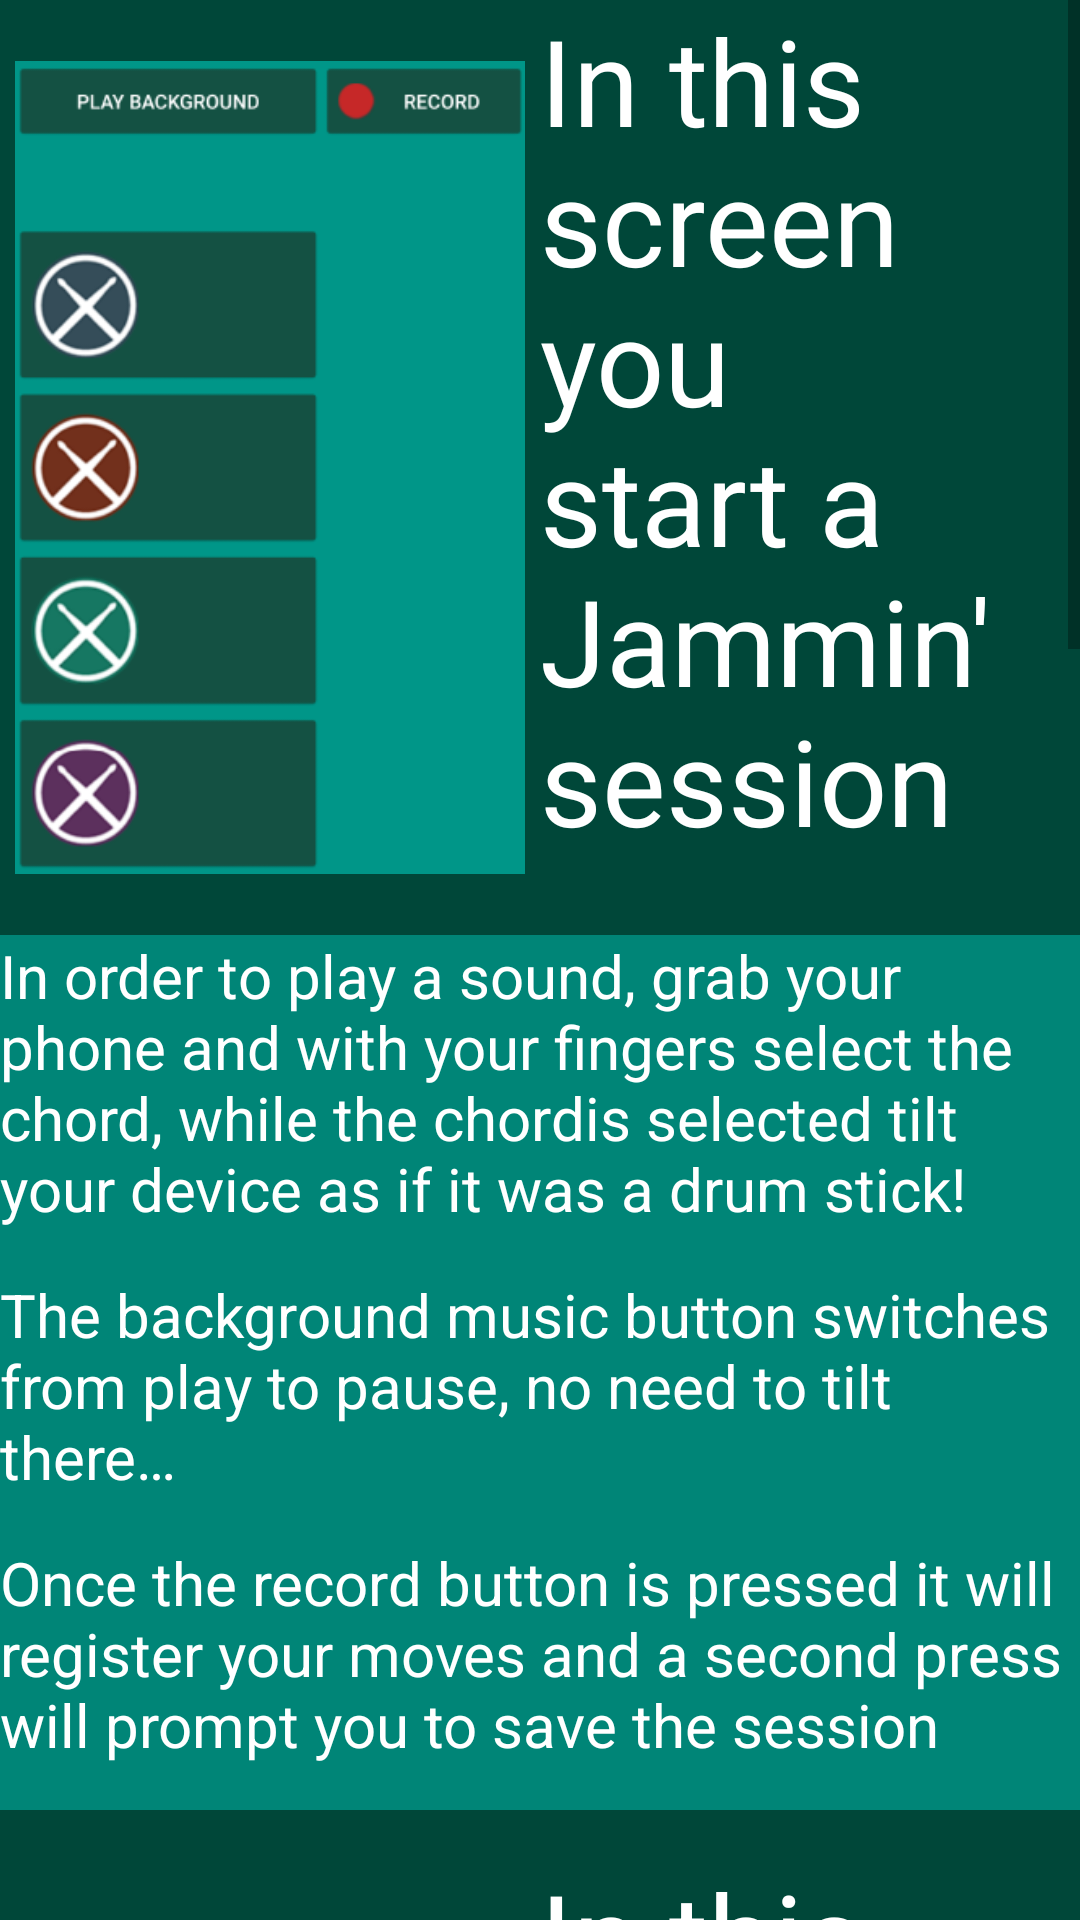

This screen was rendered from an Android layout file. Write that file and the resources it references.
<!-- AndroidManifest.xml: application theme AppTheme -->
<!-- res/layout/activity_how_to.xml -->
<LinearLayout xmlns:android="http://schemas.android.com/apk/res/android"
    xmlns:tools="http://schemas.android.com/tools" android:layout_width="match_parent"
    android:layout_height="match_parent"
    tools:context="com.noy.loy.omnistick.HowTo"
    android:orientation="vertical">

<ScrollView
    android:layout_width="match_parent"
    android:layout_height="fill_parent">

    <LinearLayout
        android:layout_width="match_parent"
        android:layout_height="wrap_content"
        android:orientation="vertical">

        
        <LinearLayout
            android:layout_width="fill_parent"
            android:layout_height="wrap_content"
            android:orientation="vertical">

            <LinearLayout
                android:layout_width="fill_parent"
                android:layout_height="wrap_content"
                android:minHeight="250px"
                android:background="#004739">
                <LinearLayout
                    android:layout_width="0px"
                    android:layout_height="fill_parent"
                    android:layout_weight="1"
                    android:padding="5dp">
                        <ImageView
                        android:layout_width="wrap_content"
                        android:layout_height="fill_parent"
                        android:adjustViewBounds="true"
                        android:src="@drawable/start_s"/>
                </LinearLayout>
                <TextView android:text="@string/how_to_play" android:layout_width="0px" android:layout_weight="1"
                    android:layout_height="wrap_content" android:textSize="40dp" android:layout_marginBottom="25dp"/>
            </LinearLayout>

            <TextView android:text="@string/how_to_play_1" android:layout_width="wrap_content"
                android:layout_height="wrap_content"  android:textSize="20dp" android:layout_marginBottom="15dp"/>
            <TextView android:text="@string/how_to_play_2" android:layout_width="wrap_content"
                android:layout_height="wrap_content" android:textSize="20dp"  android:layout_marginBottom="15dp"/>
            <TextView android:text="@string/how_to_play_3" android:layout_width="wrap_content"
                android:layout_height="wrap_content" android:textSize="20dp" android:layout_marginBottom="15dp" />
        </LinearLayout>

        <LinearLayout
            android:layout_width="fill_parent"
            android:layout_height="wrap_content"
            android:orientation="vertical">

                <LinearLayout
                    android:layout_width="fill_parent"
                    android:layout_height="wrap_content"
                    android:minHeight="250px"
                    android:background="#004739">
                    <LinearLayout
                        android:layout_width="0px"
                        android:layout_height="fill_parent"
                        android:layout_weight="1"
                        android:padding="5dp">
                        <ImageView
                            android:layout_width="wrap_content"
                            android:layout_height="fill_parent"
                            android:adjustViewBounds="true"
                            android:src="@drawable/projects_s"/>
                    </LinearLayout>
                    <TextView android:text="@string/how_to_project" android:layout_width="0px" android:layout_weight="1"
                        android:layout_height="wrap_content" android:textSize="40dp" android:layout_marginBottom="25dp"
                        android:layout_marginTop="15dp"/>
                </LinearLayout>


                <TextView android:text="@string/how_to_project_1" android:layout_width="wrap_content"
                    android:layout_height="wrap_content" android:textSize="20dp" android:layout_marginBottom="15dp" />
                <TextView android:text="@string/how_to_project_2" android:layout_width="wrap_content"
                    android:layout_height="wrap_content" android:textSize="20dp" android:layout_marginBottom="15dp" />
        </LinearLayout>

        <LinearLayout
            android:layout_width="fill_parent"
            android:layout_height="wrap_content"
            android:orientation="vertical">

                <LinearLayout
                    android:layout_width="fill_parent"
                    android:layout_height="wrap_content"
                    android:minHeight="250px"
                    android:background="#004739">
                    <LinearLayout
                        android:layout_width="0px"
                        android:layout_height="fill_parent"
                        android:layout_weight="1"
                        android:padding="5dp">
                        <ImageView
                            android:layout_width="wrap_content"
                            android:layout_height="fill_parent"
                            android:adjustViewBounds="true"
                            android:src="@drawable/setup_s"/>
                    </LinearLayout>
                    <TextView android:text="@string/how_to_setup" android:layout_width="0px" android:layout_weight="1"
                        android:layout_height="wrap_content" android:textSize="40dp" android:layout_marginBottom="25dp"
                        android:layout_marginTop="15dp"/>
                </LinearLayout>

                <TextView android:text="@string/how_to_setup_1" android:layout_width="wrap_content"
                    android:layout_height="wrap_content" android:textSize="20dp" android:layout_marginBottom="15dp" />
                <TextView android:text="@string/how_to_setup_2" android:layout_width="wrap_content"
                    android:layout_height="wrap_content" android:textSize="20dp" android:layout_marginBottom="15dp" />
                <TextView android:text="@string/how_to_setup_3" android:layout_width="wrap_content"
                    android:layout_height="wrap_content" android:textSize="20dp" android:layout_marginBottom="15dp" />
                <TextView android:text="@string/how_to_setup_4" android:layout_width="wrap_content"
                    android:layout_height="wrap_content" android:textSize="20dp" />
        </LinearLayout>

    </LinearLayout>
</ScrollView>

</LinearLayout>
<!-- resources referenced by this layout -->
<resources>
  <!-- drawable projects_s: png bitmap (drawable, 41809 bytes) -->
  <!-- drawable setup_s: png bitmap (drawable, 80142 bytes) -->
  <!-- drawable start_s: png bitmap (drawable, 51216 bytes) -->
  <string name="how_to_play">In this screen you start a Jammin\' session</string>
  <string name="how_to_play_1">In order to play a sound, grab your phone and with your fingers select the "chord", while the "chord" is selected tilt your device as if it was a drum stick!</string>
  <string name="how_to_play_2">The background music button switches from play to pause, no need to tilt there…</string>
  <string name="how_to_play_3">Once the record button is pressed it will register your moves and a second press will prompt you to save the session</string>
  <string name="how_to_project">In this screen you can listen to your saved sessions</string>
  <string name="how_to_project_1">Play and stop functionality for each project</string>
  <string name="how_to_project_2">The playback is by simulating your moves</string>
  <string name="how_to_setup">In This screen you can customize your sounds and layouts</string>
  <string name="how_to_setup_1">Set background music button will prompt you with your selection of music from your device</string>
  <string name="how_to_setup_2">Sensitivity selection is a triple option selection: low, medium and high. The lower the sensitivity the harder it is to hit the drum</string>
  <string name="how_to_setup_3">4 buttons for selection of a "chord" configuration. once a configuration is made you can set the configuration or clear it.</string>
  <string name="how_to_setup_4">Righty or Lefty button switches betwwen righty and lefty modes.</string>
  <style name="AppTheme" parent="android:Theme.Material.Light">
          
          <item name="android:windowActionBar">true</item>
          <item name="android:windowNoTitle">false</item>
          <item name="android:colorPrimary">#006557</item>
          <item name="android:colorPrimaryDark">#004739</item>
          <item name="android:windowBackground">@color/material_deep_teal_500</item>
  
          <item name="android:popupBackground">#B6B6B6</item>
          <item name="android:textColor">#FFFFFF</item>
          <item name="android:divider">#004739</item>
          <item name="android:textColorPrimary">#FFFFFF</item>
  
          <item name="android:colorButtonNormal">#145143</item>
          <item name="android:colorAccent">#FF5722</item>
  
          <item name="android:navigationBarColor">#006557</item>
      </style>
</resources>
